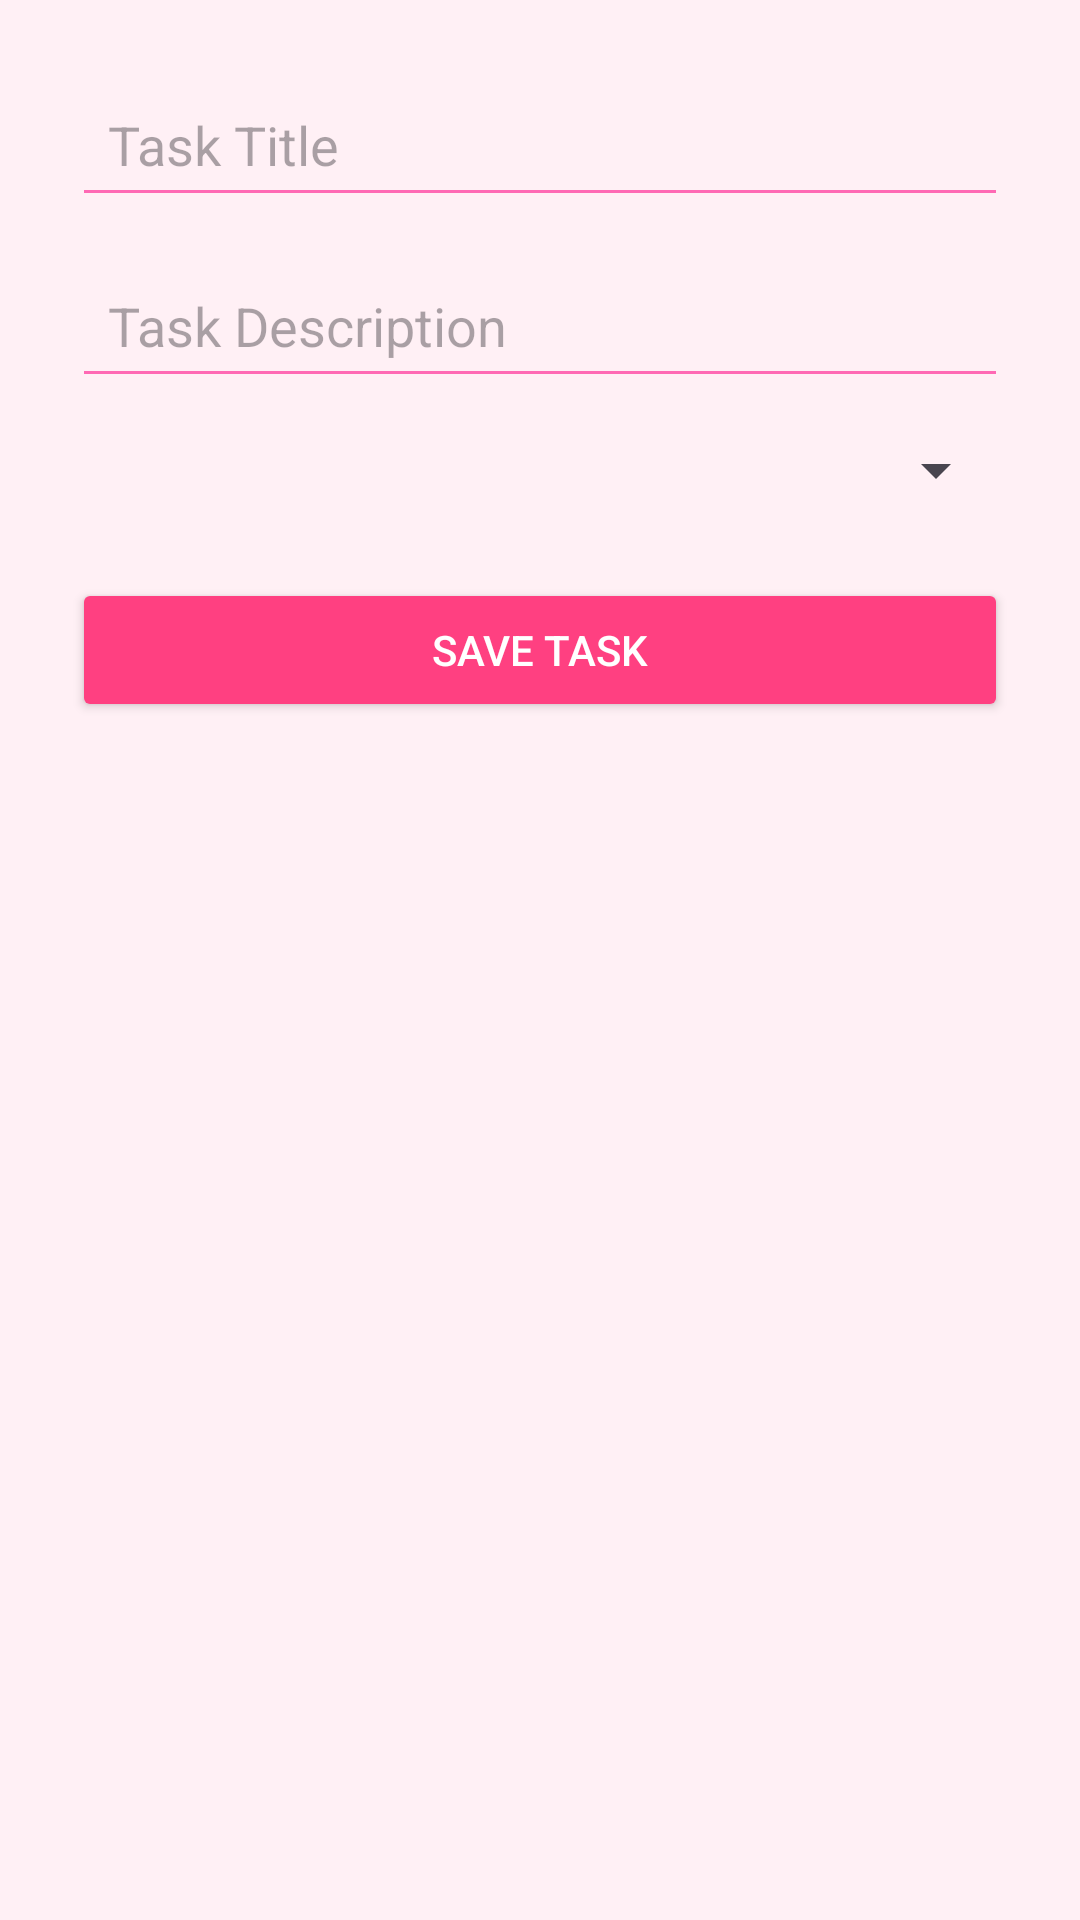

Write the Android layout XML for this screen, with the resource values it uses.
<!-- AndroidManifest.xml: application theme Theme.RMA09 -->
<!-- res/layout/activity_add_task.xml -->
<LinearLayout xmlns:android="http://schemas.android.com/apk/res/android"
    android:layout_width="match_parent"
    android:layout_height="match_parent"
    android:orientation="vertical"
    android:padding="24dp"
    android:background="#FFF0F5">

    <EditText
        android:id="@+id/editTaskTitle"
        android:layout_width="match_parent"
        android:layout_height="wrap_content"
        android:hint="Task Title"
        android:backgroundTint="#FF69B4"
        android:padding="12dp"
        android:layout_marginBottom="12dp" />

    <EditText
        android:id="@+id/editTaskDesc"
        android:layout_width="match_parent"
        android:layout_height="wrap_content"
        android:hint="Task Description"
        android:backgroundTint="#FF69B4"
        android:padding="12dp"
        android:layout_marginBottom="12dp" />

    <Spinner
        android:id="@+id/spinnerPriority"
        android:layout_width="match_parent"
        android:layout_height="wrap_content"
        android:layout_marginBottom="24dp" />

    <Button
        android:id="@+id/btnSaveTask"
        android:layout_width="match_parent"
        android:layout_height="wrap_content"
        android:text="Save Task"
        android:backgroundTint="#FF4081"
        android:textColor="#FFFFFF" />
</LinearLayout>
<!-- resources referenced by this layout -->
<resources>
  <style name="Theme.RMA09" parent="Base.Theme.RMA09" />
  <style name="Base.Theme.RMA09" parent="Theme.Material3.Light.NoActionBar">
          
          
      </style>
</resources>
